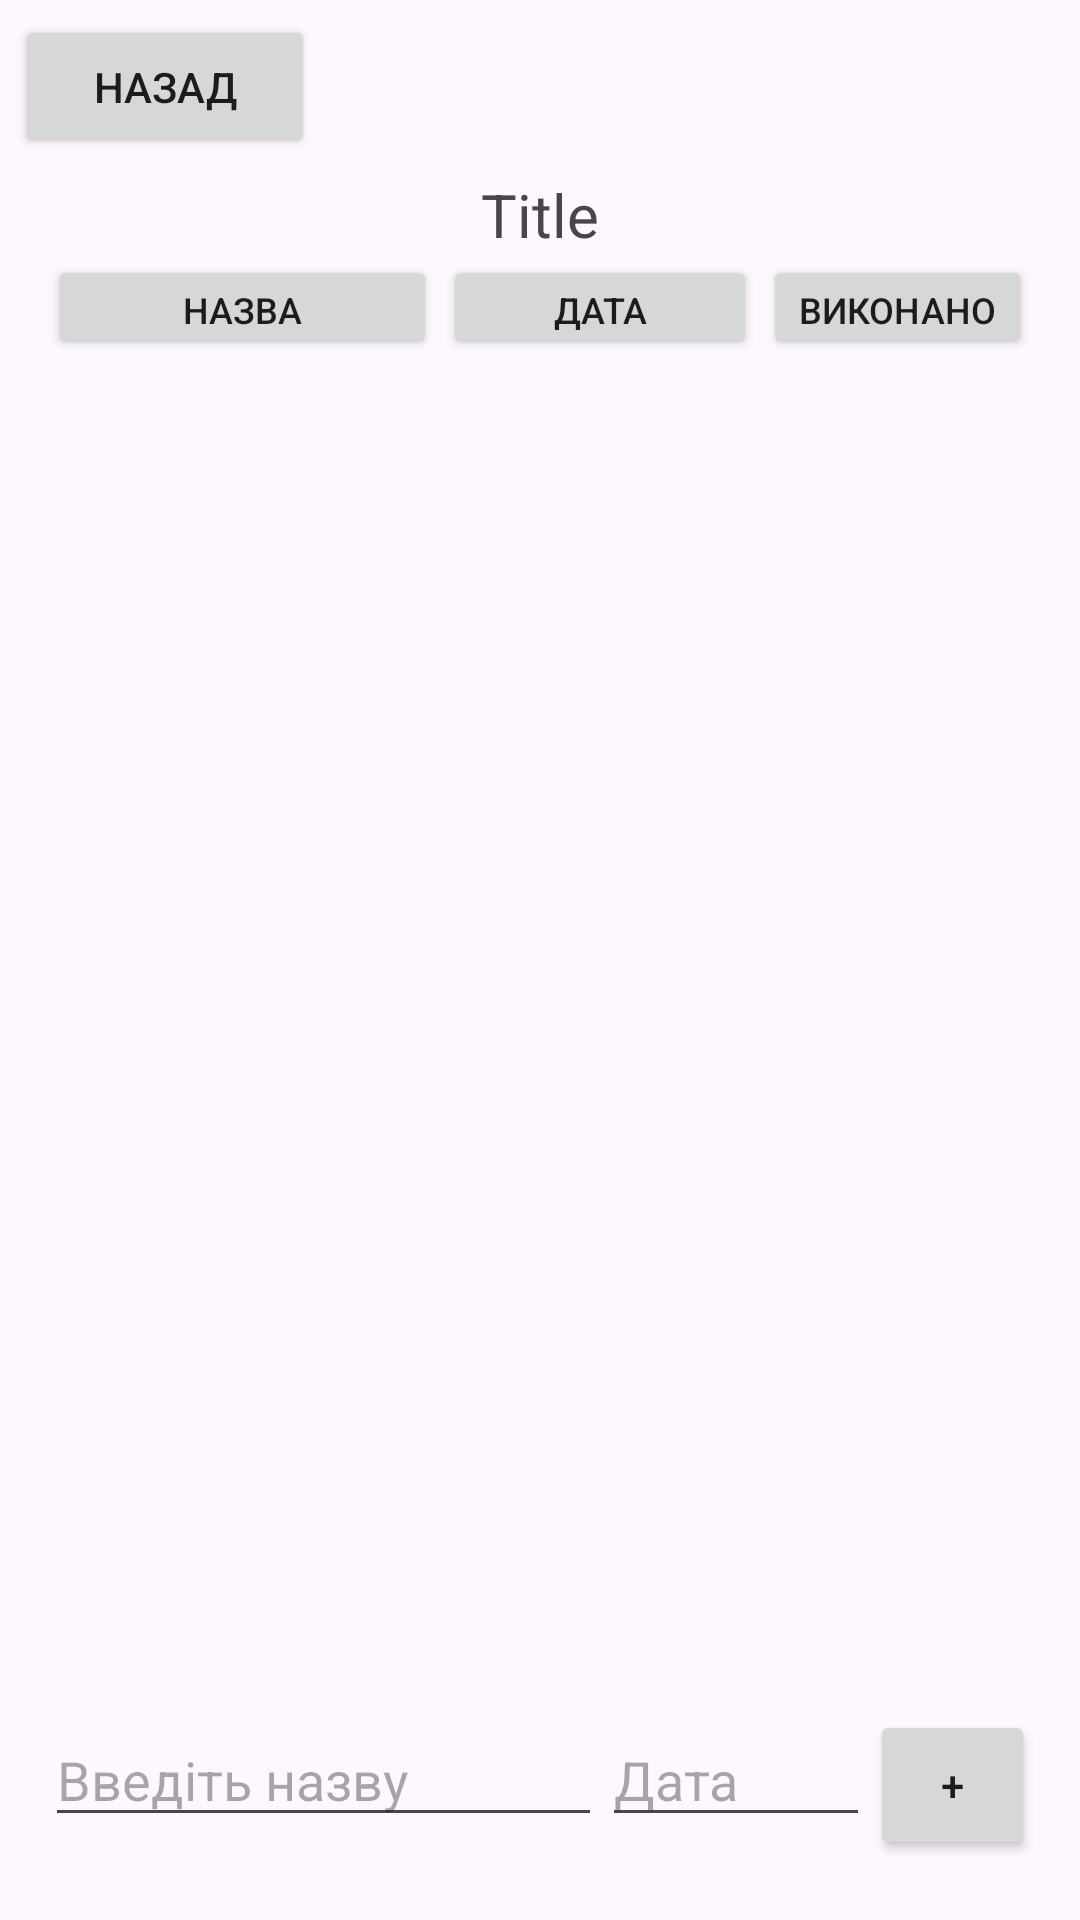

Layout XML and referenced resources for this Android screen:
<!-- AndroidManifest.xml: application theme Theme.TodoList -->
<!-- res/layout/activity_output.xml -->
<?xml version="1.0" encoding="utf-8"?>
<RelativeLayout xmlns:android="http://schemas.android.com/apk/res/android"
    xmlns:app="http://schemas.android.com/apk/res-auto"
    xmlns:tools="http://schemas.android.com/tools"
    android:layout_width="match_parent"
    android:layout_height="match_parent"
    tools:context=".OutputActivity">


    <Button
        android:id="@+id/buttonBack"
        android:layout_width="100dp"
        android:layout_height="wrap_content"
        android:layout_marginStart="5dp"
        android:layout_marginTop="5sp"
        android:onClick="goToMain"
        android:text="@string/back"
        app:cornerRadius="0dp" />


    <TextView
        android:id="@+id/titleName"
        android:layout_width="wrap_content"
        android:layout_height="wrap_content"
        android:layout_below="@id/buttonBack"
        android:layout_marginHorizontal="15dp"
        android:layout_marginTop="5dp"
        android:textAlignment="center"
        android:layout_centerHorizontal="true"
        android:textSize="20sp"
        android:text="Title" />


    <LinearLayout
        android:id="@+id/buttons"
        android:layout_width="match_parent"
        android:layout_height="35dp"
        android:layout_marginHorizontal="15dp"
        android:layout_below="@id/titleName"
        android:orientation="horizontal">


        <Button
            android:id="@+id/sortName"
            android:layout_width="wrap_content"
            android:layout_height="wrap_content"
            android:layout_weight="2.5"
            android:layout_marginHorizontal="1dp"
            android:textSize="12sp"
            android:text="Назва"
            android:onClick="sortName"
            app:cornerRadius="0dp" />


        <Button
            android:id="@+id/sortTime"
            android:layout_width="wrap_content"
            android:layout_height="wrap_content"
            android:layout_weight="1"
            android:layout_marginHorizontal="1dp"
            android:textSize="12sp"
            android:text="Дата"
            android:onClick="sortDate"
            app:cornerRadius="0dp" />


        <Button
            android:id="@+id/sortIsDone"
            android:layout_width="wrap_content"
            android:layout_height="wrap_content"
            android:layout_weight="0"
            android:layout_marginHorizontal="1dp"
            android:textSize="12sp"
            android:text="Виконано"
            android:onClick="sortIsDone"
            app:cornerRadius="0dp" />
    </LinearLayout>





















    <ListView
        android:id="@+id/affairList"
        android:layout_width="match_parent"
        android:layout_height="match_parent"
        android:layout_above="@+id/newTitle"
        android:layout_below="@+id/buttons"
        android:layout_marginHorizontal="15dp"
        android:layout_marginTop="1dp"
        android:layout_marginBottom="-1dp" />


    <LinearLayout
        android:id="@+id/newTitle"
        android:layout_width="match_parent"
        android:layout_height="wrap_content"
        android:layout_alignParentBottom="true"
        android:layout_marginHorizontal="15dp"
        android:layout_marginBottom="20dp"
        android:orientation="horizontal">


        <EditText
            android:id="@+id/newNameEntry"
            android:layout_width="match_parent"
            android:layout_height="wrap_content"
            android:layout_weight="1.2"
            android:maxLength="30"
            android:ems="10"
            android:inputType="text"
            android:hint="@string/enterName"/>


        <EditText
            android:id="@+id/newDateEntry"
            android:layout_width="match_parent"
            android:layout_height="wrap_content"
            android:layout_weight="2"
            android:ems="10"
            android:inputType="date"
            android:editable="false"
            android:focusable="false"
            android:hint="@string/date"/>


        <Button
            android:id="@+id/titleAddBtn"
            android:layout_width="55dp"
            android:layout_height="50dp"
            android:layout_weight="0"
            android:onClick="addAffair"
            android:text="+" />


    </LinearLayout>

</RelativeLayout>
<!-- resources referenced by this layout -->
<resources>
  <string name="back">Назад</string>
  <string name="date">Дата</string>
  <string name="enterName">Введіть назву</string>
  <style name="Theme.TodoList" parent="Base.Theme.TodoList" />
  <style name="Base.Theme.TodoList" parent="Theme.Material3.DayNight.NoActionBar">
          
           <item name="colorPrimary">@color/light_blue</item>
      </style>
  <color name="light_blue">#4CA5D9</color>
</resources>
